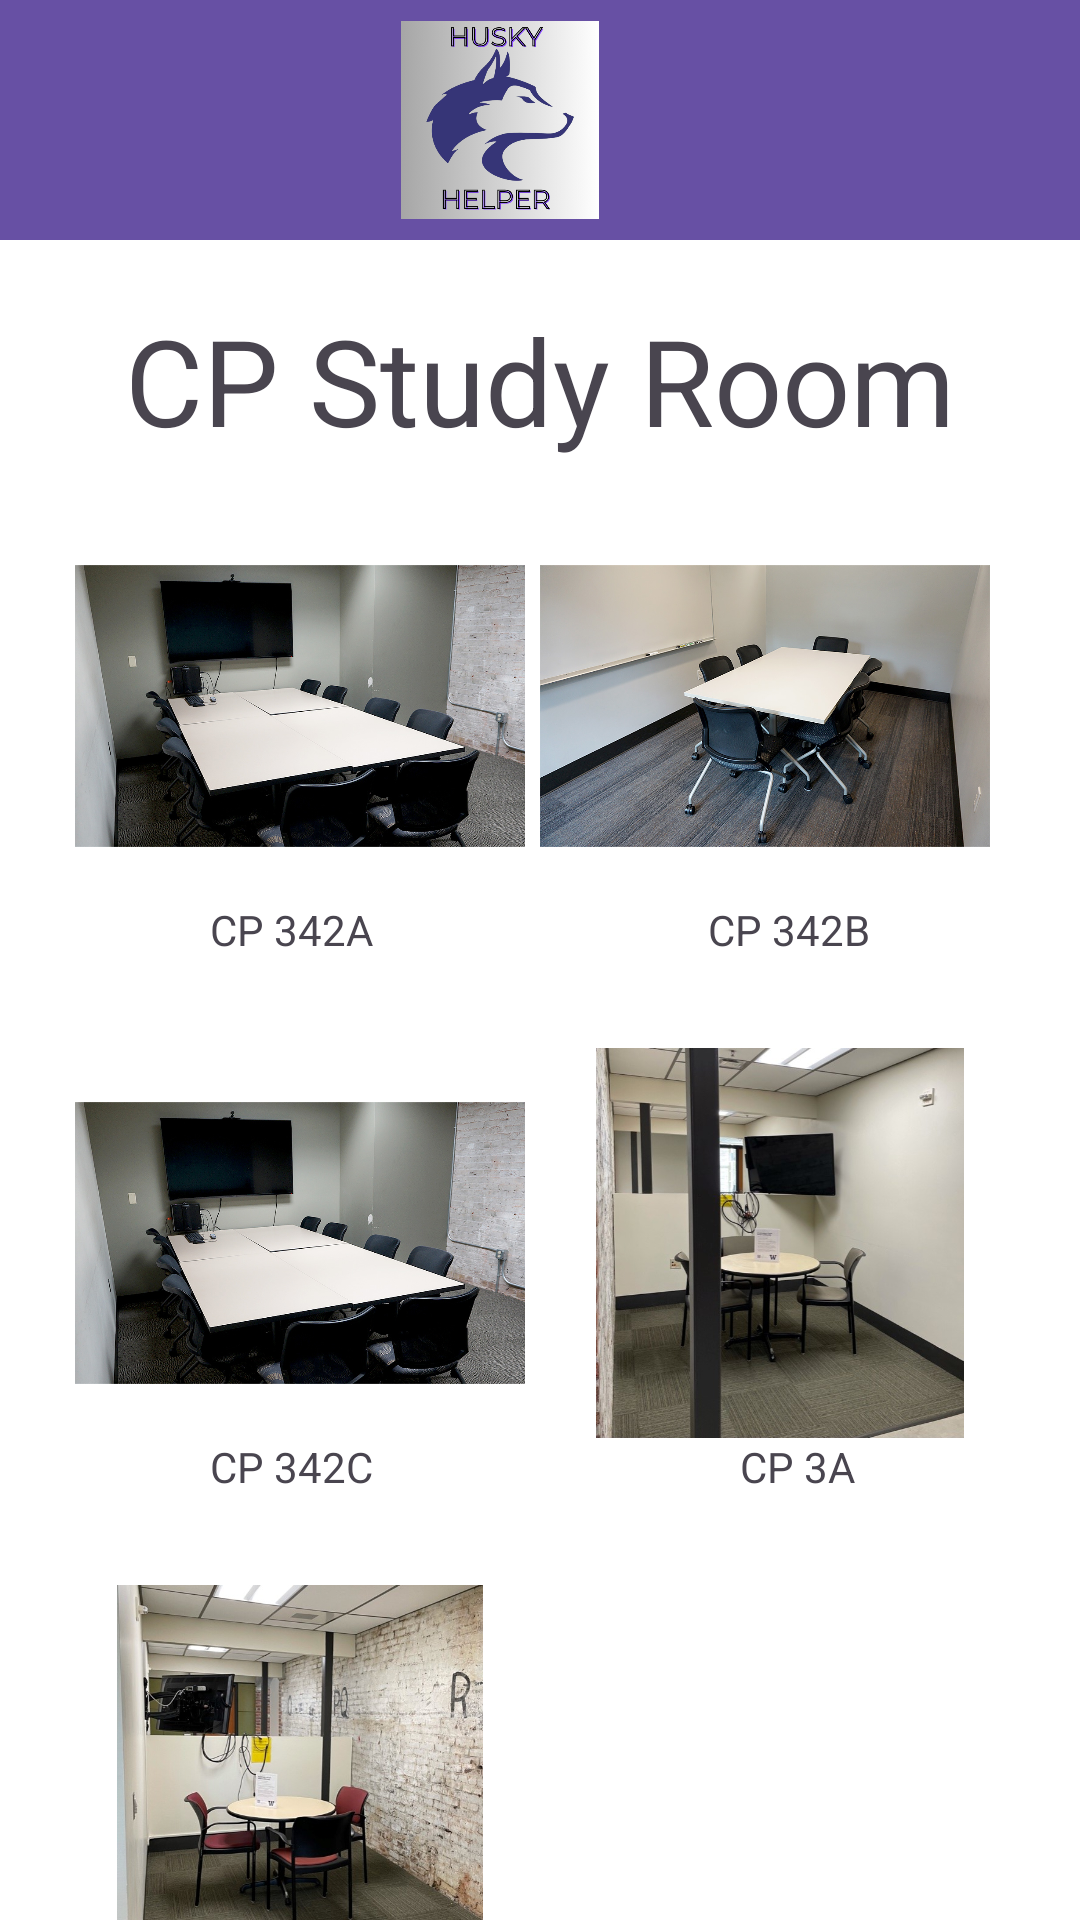

Write the Android layout XML for this screen, with the resource values it uses.
<!-- AndroidManifest.xml: application theme Theme.HuskyHelper -->
<!-- res/layout/fragment_cp_study.xml -->
<?xml version="1.0" encoding="utf-8"?>
<androidx.constraintlayout.widget.ConstraintLayout xmlns:android="http://schemas.android.com/apk/res/android"
    xmlns:app="http://schemas.android.com/apk/res-auto"
    xmlns:tools="http://schemas.android.com/tools"
    android:id="@+id/frameLayout"
    android:layout_width="match_parent"
    android:layout_height="match_parent"
    tools:context=".CpStudyFragment"
    android:background="@color/white">

    <androidx.appcompat.widget.Toolbar
        android:id="@+id/toolbar"
        android:layout_width="414dp"
        android:layout_height="80dp"
        android:background="?attr/colorPrimary"
        android:minHeight="?attr/actionBarSize"
        android:theme="?attr/actionBarTheme"
        app:layout_constraintBottom_toBottomOf="parent"
        app:layout_constraintEnd_toEndOf="parent"
        app:layout_constraintStart_toStartOf="parent"
        app:layout_constraintTop_toTopOf="parent"
        app:layout_constraintVertical_bias="0.0"
        app:srcCompat="@mipmap/hh_icon" />

    <ImageView
        android:id="@+id/hh_icon"
        android:layout_width="66dp"
        android:layout_height="66dp"
        android:contentDescription="@string/img_name"
        app:layout_constraintBottom_toBottomOf="@+id/toolbar"
        app:layout_constraintEnd_toEndOf="parent"
        app:layout_constraintStart_toStartOf="@+id/toolbar"
        app:layout_constraintTop_toTopOf="parent"
        app:srcCompat="@mipmap/hh_icon" />

    <TextView
        android:id="@+id/StudyRoom"
        android:layout_width="match_parent"
        android:layout_height="wrap_content"
        android:layout_marginTop="100dp"
        android:text="@string/cpStudyRoomTitle"
        android:textAlignment="center"
        android:textSize="40sp"
        app:layout_constraintEnd_toEndOf="parent"
        app:layout_constraintHorizontal_bias="1.0"
        app:layout_constraintStart_toStartOf="parent"
        app:layout_constraintTop_toTopOf="parent" />

    <ImageView
        android:id="@+id/imageView2"
        android:layout_width="150dp"
        android:layout_height="130dp"
        android:layout_marginStart="25dp"
        android:layout_marginTop="17dp"
        app:layout_constraintStart_toStartOf="parent"
        app:layout_constraintTop_toBottomOf="@+id/StudyRoom"
        app:srcCompat="@drawable/cp342c" />

    <ImageView
        android:id="@+id/imageView3"
        android:layout_width="150dp"
        android:layout_height="130dp"
        android:layout_marginTop="17dp"
        android:layout_marginEnd="30dp"
        app:layout_constraintEnd_toEndOf="parent"
        app:layout_constraintTop_toBottomOf="@+id/StudyRoom"
        app:srcCompat="@drawable/dou174" />

    <TextView
        android:id="@+id/name342b"
        android:layout_width="wrap_content"
        android:layout_height="wrap_content"
        android:layout_marginEnd="70dp"
        android:text="@string/cp342B"
        app:layout_constraintEnd_toEndOf="parent"
        app:layout_constraintTop_toBottomOf="@+id/imageView3" />

    <TextView
        android:id="@+id/name342A"
        android:layout_width="wrap_content"
        android:layout_height="wrap_content"
        android:layout_marginStart="70dp"
        android:text="@string/cp342A"
        app:layout_constraintStart_toStartOf="parent"
        app:layout_constraintTop_toBottomOf="@+id/imageView2" />

    <ImageView
        android:id="@+id/imageView4"
        android:layout_width="150dp"
        android:layout_height="130dp"
        android:layout_marginStart="25dp"
        android:layout_marginTop="30dp"
        app:layout_constraintStart_toStartOf="parent"
        app:layout_constraintTop_toBottomOf="@+id/name342A"
        app:srcCompat="@drawable/cp342c" />

    <ImageView
        android:id="@+id/imageView5"
        android:layout_width="150dp"
        android:layout_height="130dp"
        android:layout_marginTop="30dp"
        android:layout_marginEnd="25dp"
        app:layout_constraintEnd_toEndOf="parent"
        app:layout_constraintTop_toBottomOf="@+id/name342b"
        app:srcCompat="@drawable/cp3a" />

    <TextView
        android:id="@+id/name342c"
        android:layout_width="wrap_content"
        android:layout_height="wrap_content"
        android:layout_marginStart="70dp"
        android:text="@string/cp342C"
        app:layout_constraintStart_toStartOf="parent"
        app:layout_constraintTop_toBottomOf="@+id/imageView4" />

    <TextView
        android:id="@+id/name3a"
        android:layout_width="wrap_content"
        android:layout_height="wrap_content"
        android:layout_marginEnd="75dp"
        android:text="@string/cp3A"
        app:layout_constraintEnd_toEndOf="parent"
        app:layout_constraintTop_toBottomOf="@+id/imageView5" />

    <ImageView
        android:id="@+id/imageView6"
        android:layout_width="150dp"
        android:layout_height="130dp"
        android:layout_marginStart="25dp"
        android:layout_marginTop="30dp"
        app:layout_constraintStart_toStartOf="parent"
        app:layout_constraintTop_toBottomOf="@+id/name342c"
        app:srcCompat="@drawable/cp3b" />

    <TextView
        android:id="@+id/name3b"
        android:layout_width="wrap_content"
        android:layout_height="wrap_content"
        android:layout_marginStart="75dp"
        android:text="@string/cp3B"
        app:layout_constraintStart_toStartOf="parent"
        app:layout_constraintTop_toBottomOf="@+id/imageView6" />

</androidx.constraintlayout.widget.ConstraintLayout>
<!-- resources referenced by this layout -->
<resources>
  <!-- drawable cp342c: jpeg bitmap (drawable, 452832 bytes) -->
  <!-- drawable cp3a: jpeg bitmap (drawable, 153408 bytes) -->
  <!-- drawable cp3b: jpeg bitmap (drawable, 238742 bytes) -->
  <!-- drawable dou174: jpeg bitmap (drawable, 494810 bytes) -->
  <!-- mipmap hh_icon: png bitmap (mipmap-hdpi, 160883 bytes) -->
  <string name="cp342A">CP 342A</string>
  <string name="cp342B">CP 342B</string>
  <string name="cp342C">CP 342C</string>
  <string name="cp3A">CP 3A</string>
  <string name="cp3B">CP 3B</string>
  <string name="cpStudyRoomTitle">CP Study Room</string>
  <string name="img_name">Husky Helper Icon</string>
  <style name="Theme.HuskyHelper" parent="Base.Theme.HuskyHelper" />
  <style name="Base.Theme.HuskyHelper" parent="Theme.Material3.DayNight.NoActionBar">
          
          
      </style>
  <!-- not gathered from this repository: default colours our renderer supplied (Android Studio template values) -->
  <color name="white">#FFFFFFFF</color>
</resources>
